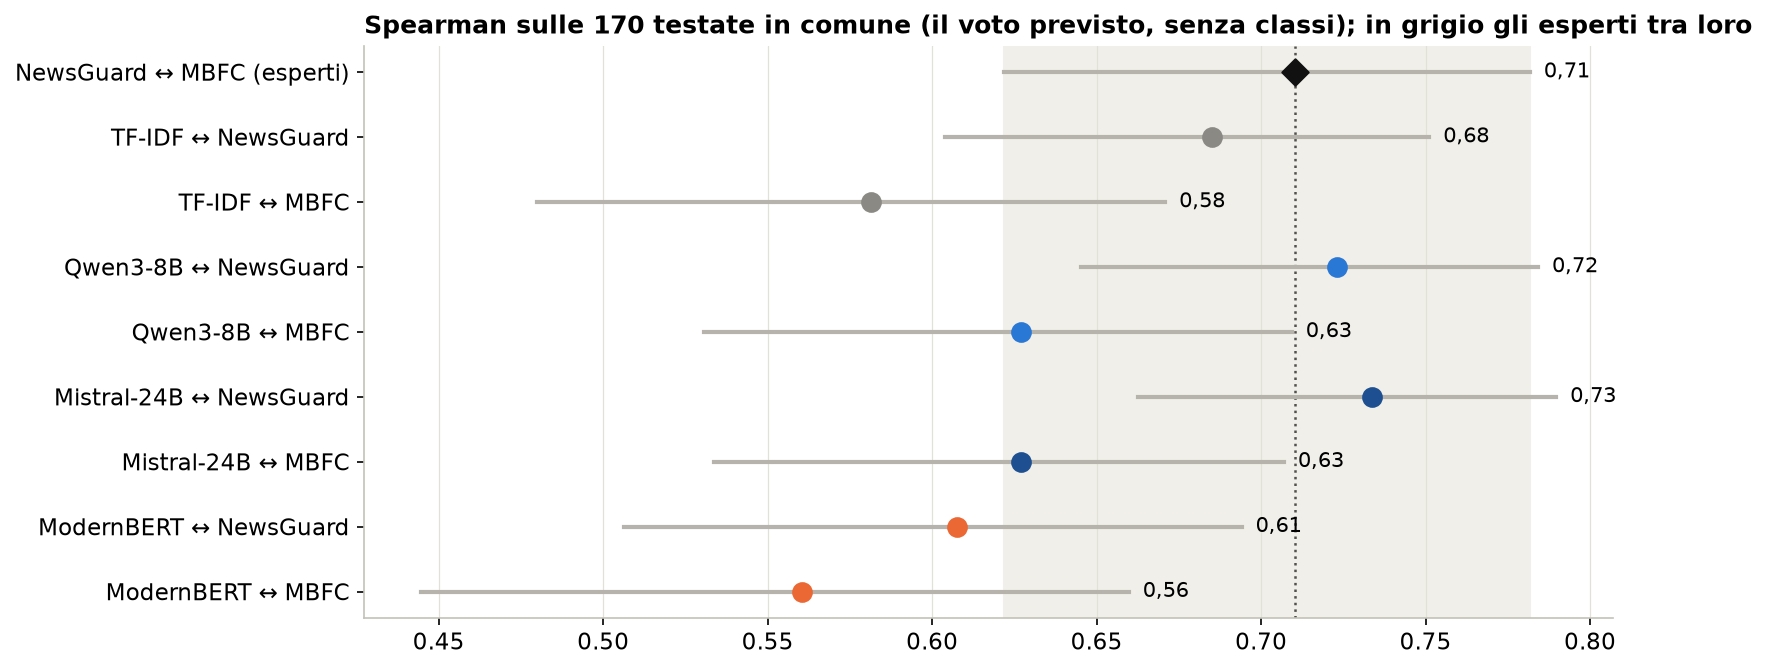

Data behind this chart, as committed beside it:
coppia, Spearman, da, a
NewsGuard ↔ MBFC (esperti), 0.7103, 0.622, 0.7817
TF-IDF ↔ NewsGuard, 0.6849, 0.6038, 0.7511
TF-IDF ↔ MBFC, 0.5814, 0.4799, 0.6708
Qwen3-8B ↔ NewsGuard, 0.723, 0.6453, 0.7842
Qwen3-8B ↔ MBFC, 0.6271, 0.5307, 0.7093
Mistral-24B ↔ NewsGuard, 0.7336, 0.6625, 0.7897
Mistral-24B ↔ MBFC, 0.6271, 0.5336, 0.7069
ModernBERT ↔ NewsGuard, 0.6074, 0.5064, 0.6941
ModernBERT ↔ MBFC, 0.5604, 0.4446, 0.6598
